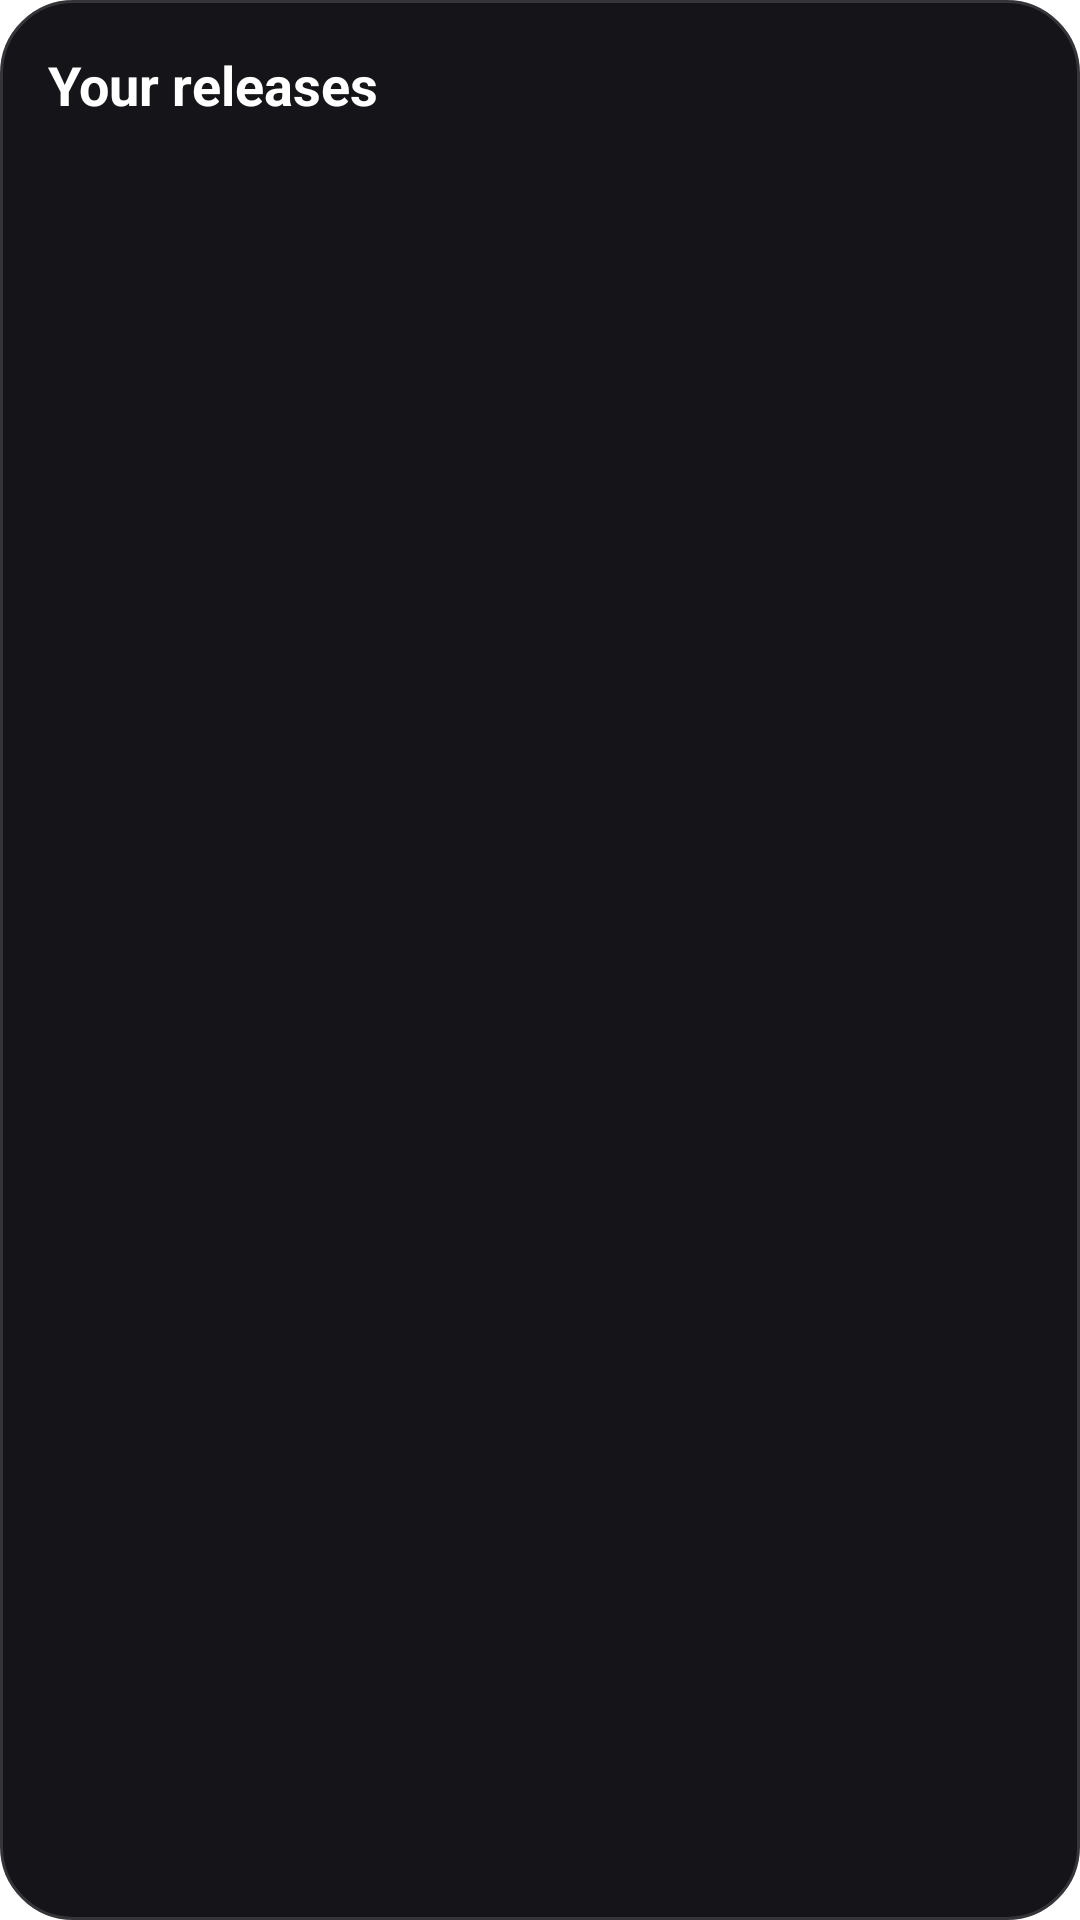

This screen was rendered from an Android layout file. Write that file and the resources it references.
<!-- AndroidManifest.xml: application theme Theme.Tachiyomi -->
<!-- res/layout/widget_release_agenda.xml -->
<LinearLayout xmlns:android="http://schemas.android.com/apk/res/android"
    android:id="@+id/release_widget_root" android:layout_width="match_parent" android:layout_height="match_parent"
    android:orientation="vertical" android:padding="16dp" android:background="@drawable/widget_release_background">
    <TextView android:id="@+id/release_widget_heading" android:layout_width="match_parent" android:layout_height="wrap_content"
        android:text="@string/release_title" android:textColor="#FFFFFF" android:textSize="18sp" android:textStyle="bold" />
    <LinearLayout android:id="@+id/release_widget_rows" android:layout_width="match_parent" android:layout_height="wrap_content" android:orientation="vertical" />
</LinearLayout>
<!-- resources referenced by this layout -->
<resources>
  <!-- drawable widget_release_background (drawable) -->
  <shape xmlns:android="http://schemas.android.com/apk/res/android" android:shape="rectangle">
      <solid android:color="#151519" />
      <corners android:radius="24dp" />
      <stroke android:width="1dp" android:color="#343439" />
  </shape>
  <string name="release_title">Your releases</string>
  <style name="Theme.Tachiyomi" parent="Base.Theme.Tachiyomi" />
</resources>
